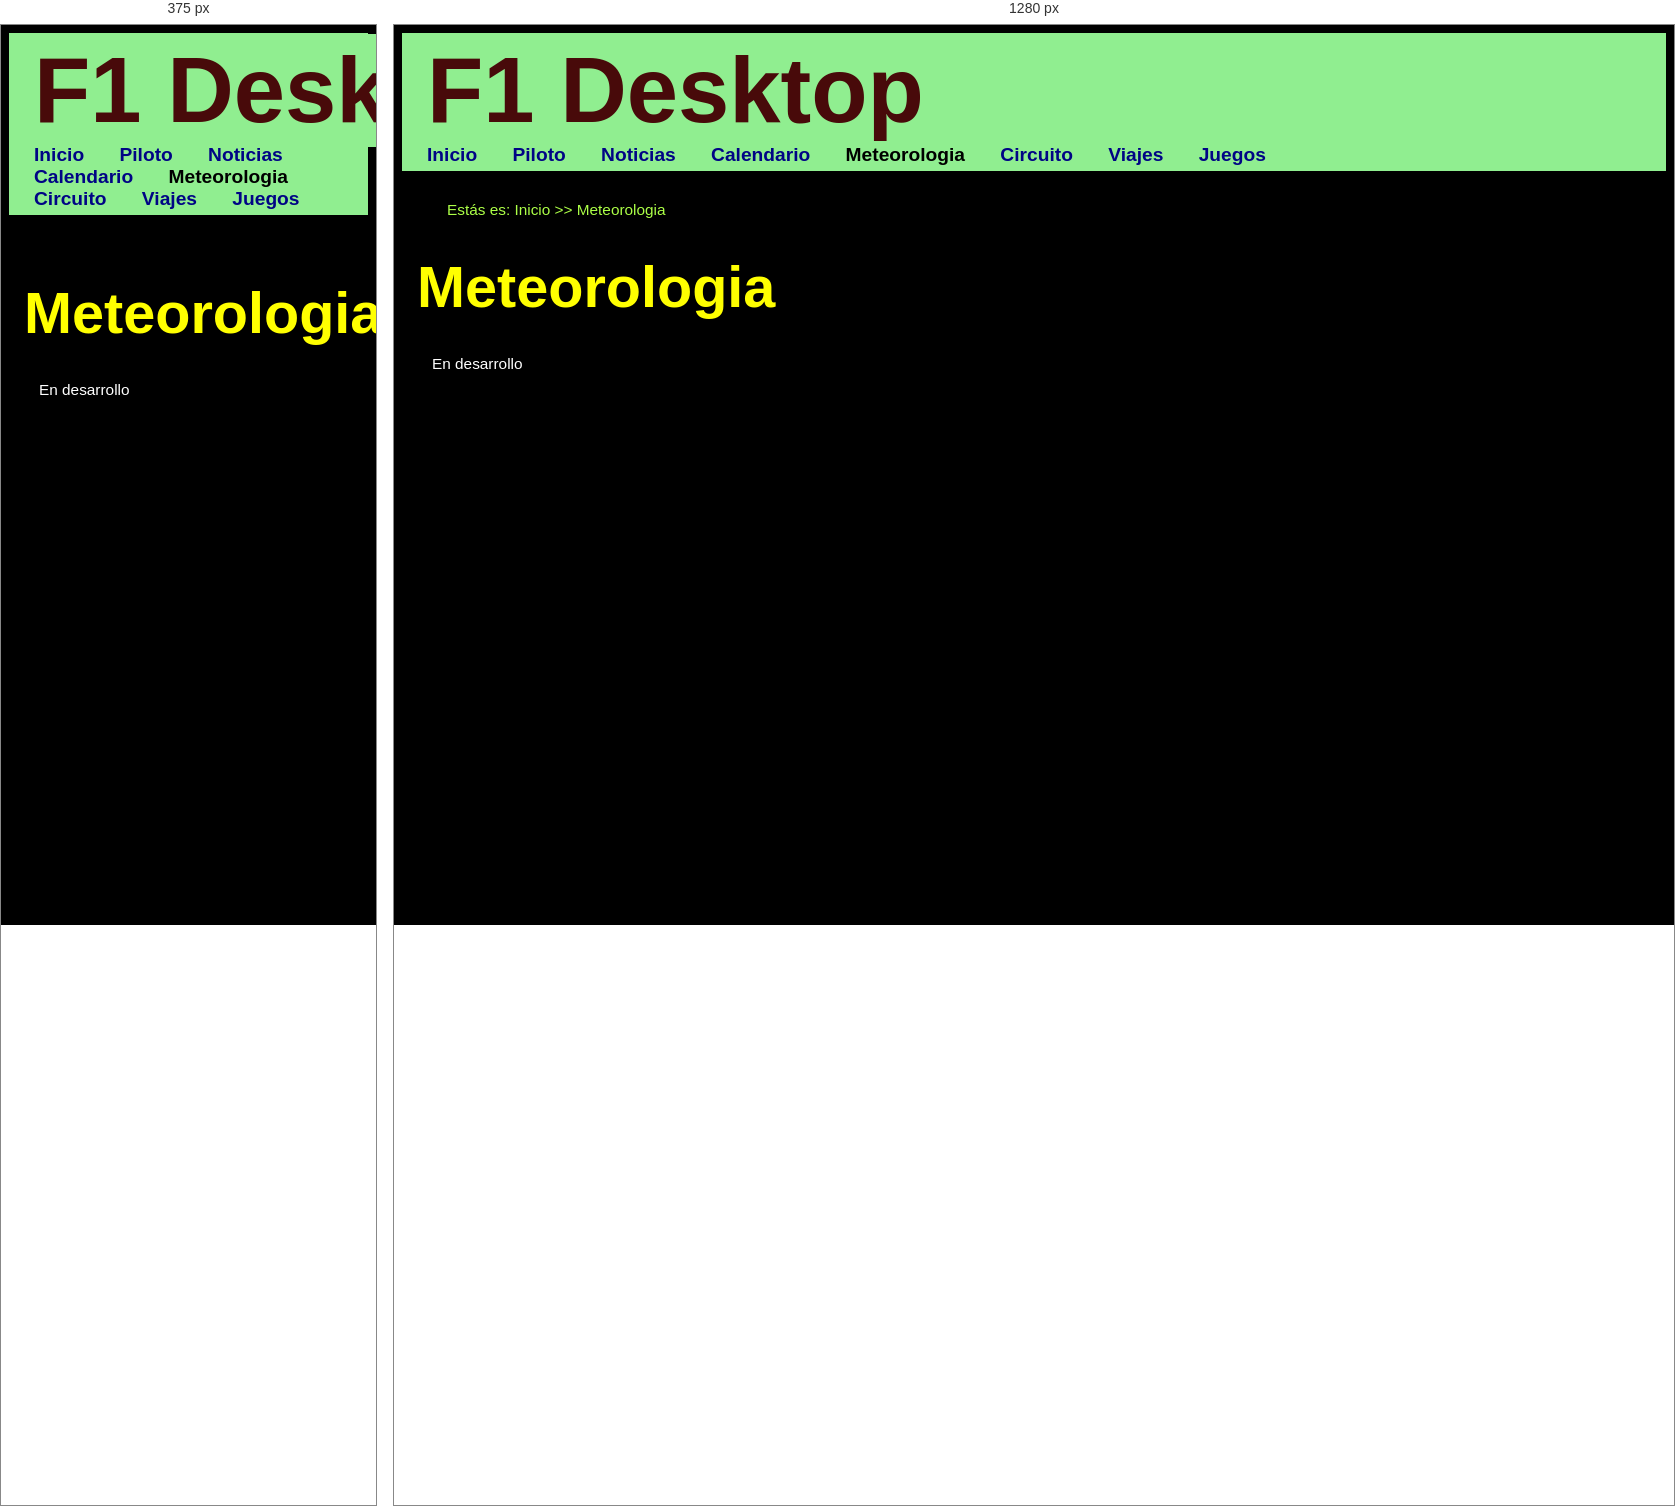
Rendered at 375 px and 1280 px, left to right.

<!-- file: meteorologia.html -->
<!DOCTYPE HTML>

<html lang="es">
<head>
    <!-- Datos que describen el documento -->
    <meta charset="UTF-8" />
    <title>Formula 1 meteorologia</title>
    <link rel= "icon" href="multimedia/imágenes/logo.ico"/>
    <!-- AUTOR -->
    <meta name = "author" content = "Sergio Pérez Arias"/>
    <!-- DESCRIPCION -->
    <meta name = "description" content = "Prevision del clima los días de carrera"/>
    <!-- PALABRAS CLAVE-->
    <meta name = "keywords" content = "Formula 1, Meteorología"/>
    <!-- VENTANA GRAFICA-->
    <meta name = "viewport" content = "width=device-width, initial-scale=1.0"/>
	<!-- añadir el elemento link de enlace a la hoja de estilo dentro del <head> del documento html -->
    <link rel="stylesheet" type="text/css" href="estilo/estilo.css" />
    <link rel="stylesheet" type="text/css" href="estilo/layout.css" />

</head>

<body>
    <!-- Datos con el contenidos que aparece en el navegador -->
    <header>
        <h1>
            <a href = "index.html" title = "Enlace a inicio"> F1 Desktop</a>
        </h1>
   
        <nav class = "active">
            <a href = "index.html" title = "Enlace a inicio" > Inicio</a>
            <a href = "piloto.html" title = "Enlace a informacion del piloto"> Piloto</a>
            <a href = "noticias.html" title = "Enlace a las noticias" > Noticias</a>  
            <a href = "calendario.html" title = "Enlace al calendario"> Calendario</a>
            <a href = "meteorologia.html" title = "Enlace a la meteorologia" class = "active"> Meteorologia</a>
            <a href = "circuito.html" title = "Enlace a los circuitos" > Circuito</a>
            <a href = "viajes.html"  title = "Enlace a los viajes"> Viajes</a>
            <a href = "juegos.html" title = "Enlace a los juegos" > Juegos</a>
        </nav>
    </header>

    <p>
        <a href="index.html" title ="Enlace a inicio"> Estás es: Inicio >> Meteorologia </a>
    </p>

    <main>
        <h2>Meteorologia</h2>
    <p>En desarrollo</p>
    </main>

</body>
</html>

/* @media block from estilo.css */
@media screen and (max-width: 465px) {
    p a:first-of-type {
        display: none;
    }
}